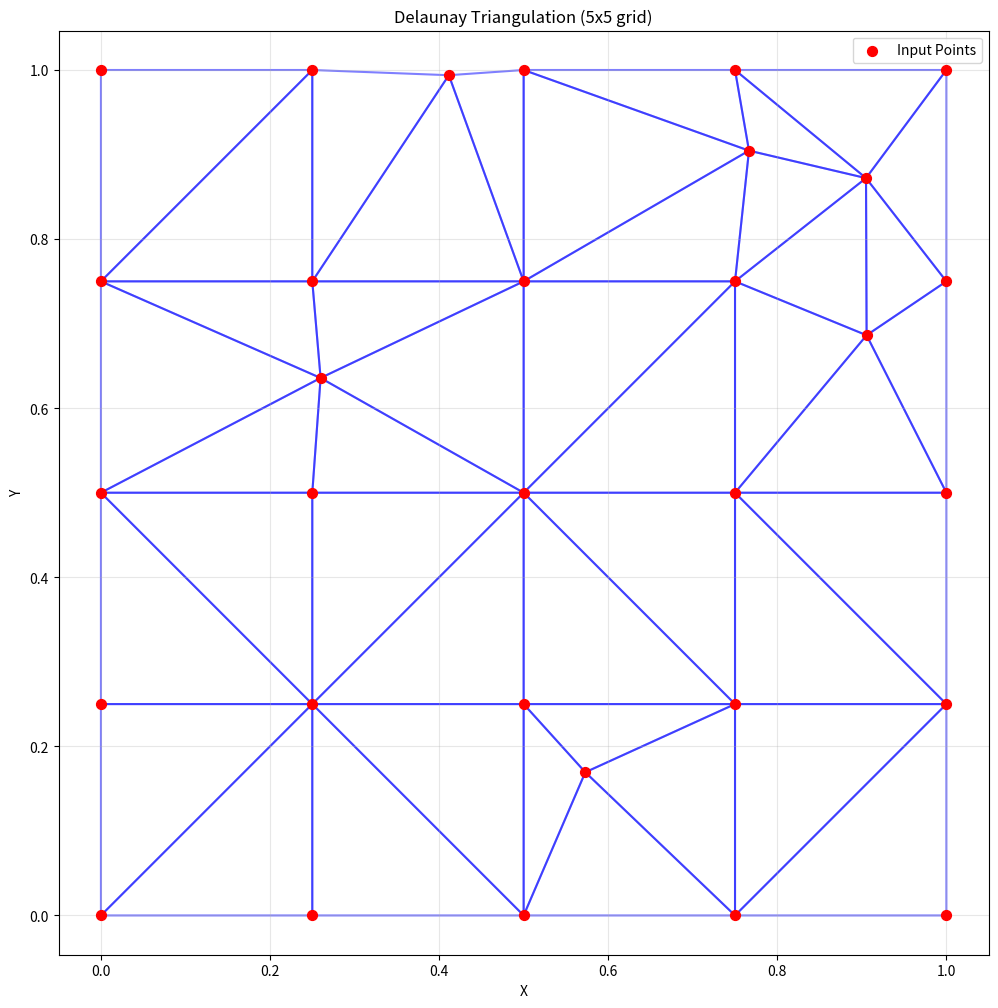
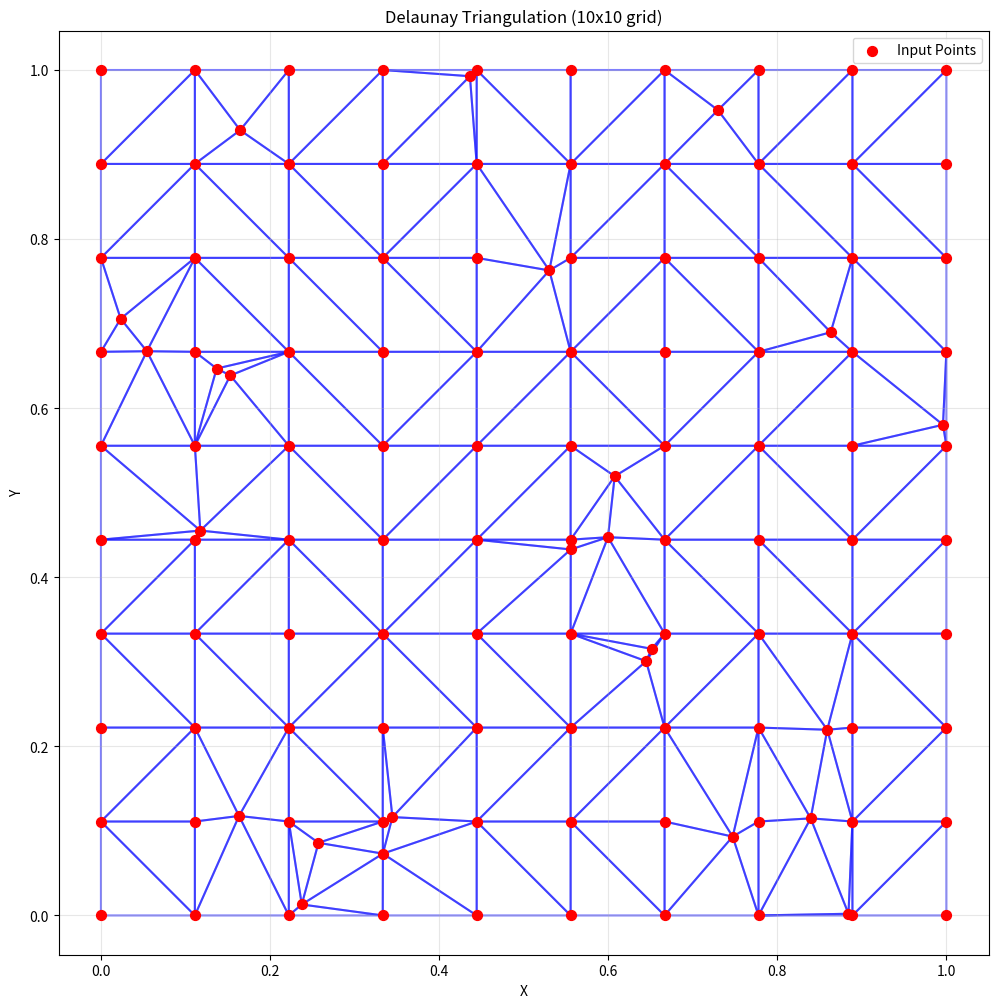
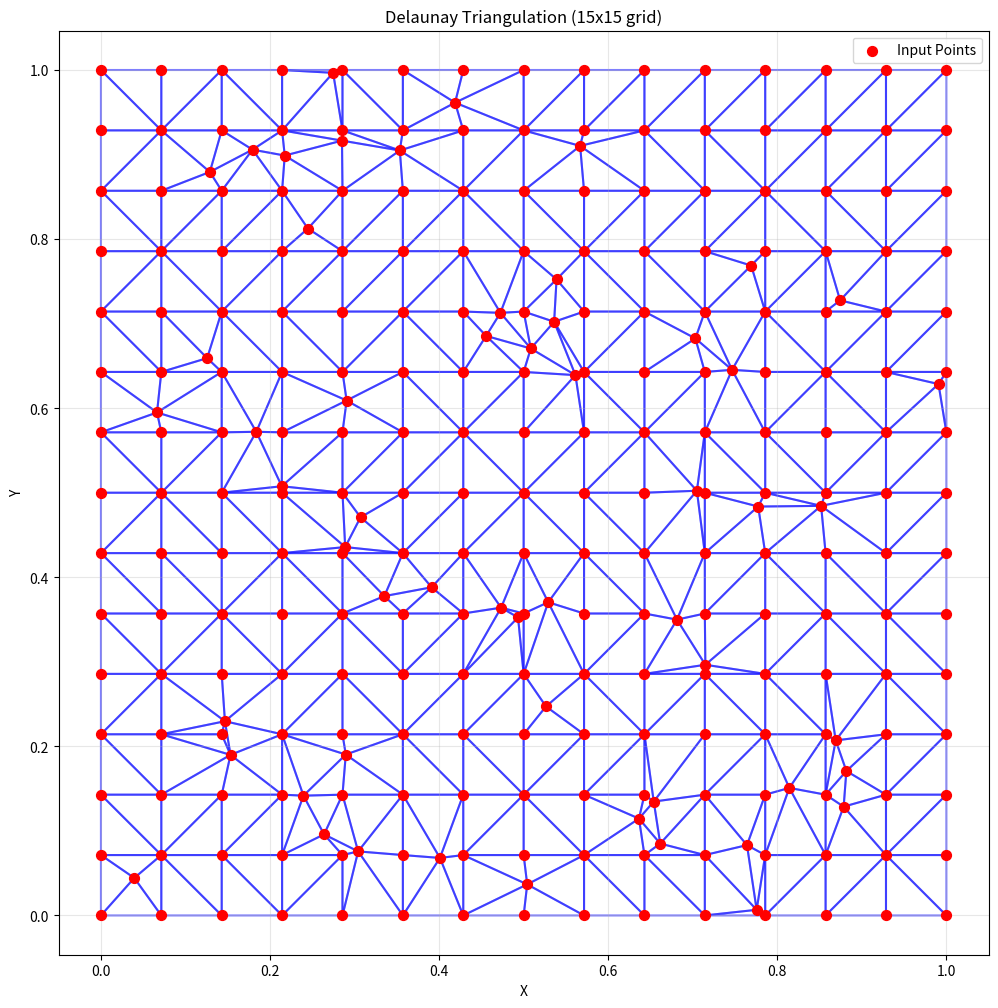
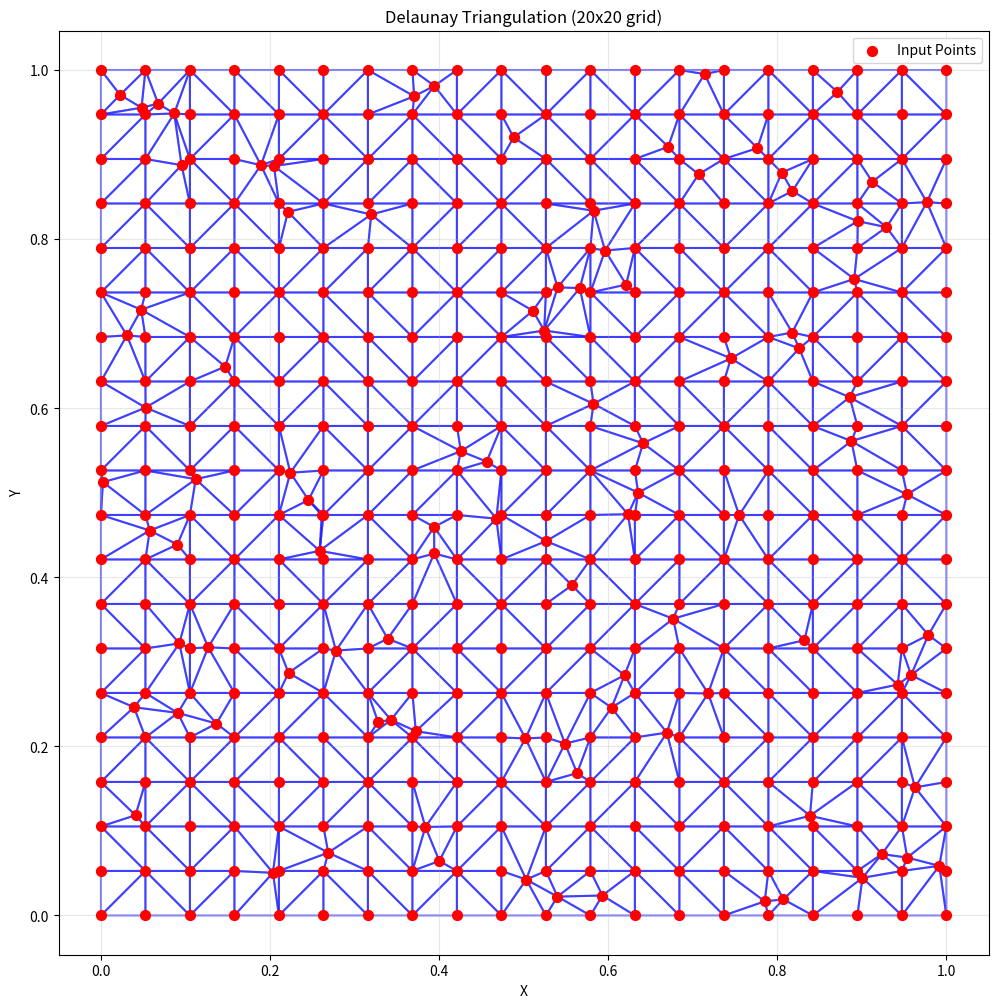
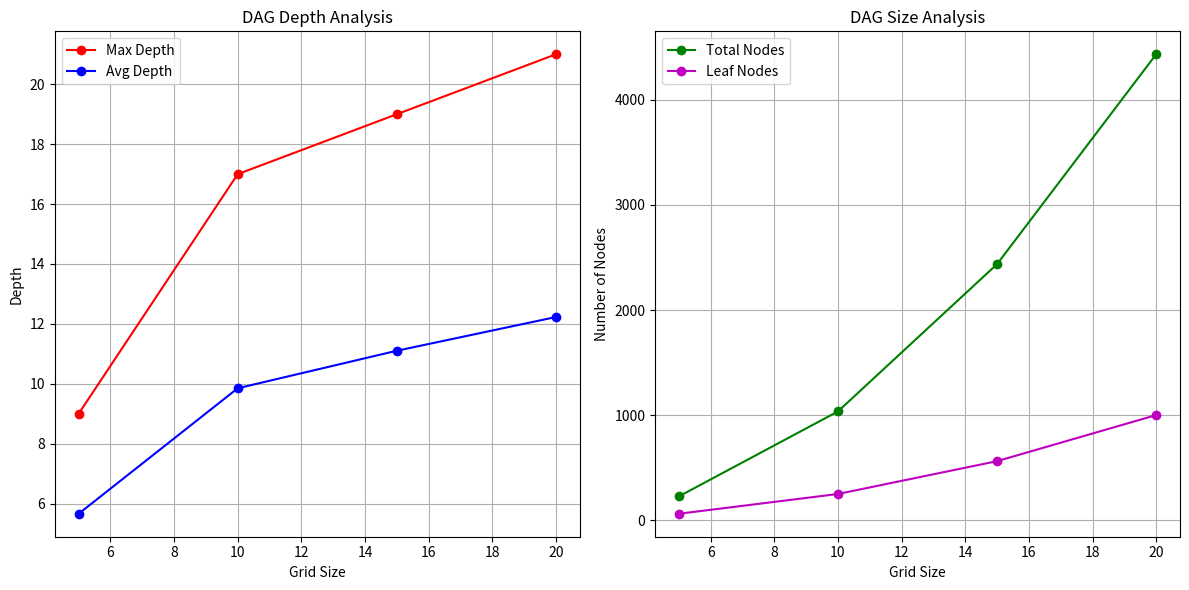

Write the Python code that produced these figures, in order.
import numpy as np
import matplotlib.pyplot as plt
from typing import List, Set, Tuple, Optional
from dataclasses import dataclass
import random
from collections import defaultdict

# Basic geometric structures
@dataclass
class Point2D:
    x: float
    y: float
    
    def __eq__(self, other):
        if not isinstance(other, Point2D):
            return False
        return abs(self.x - other.x) < 1e-10 and abs(self.y - other.y) < 1e-10
    
    def __str__(self):
        return f"Point2D({self.x:.2f}, {self.y:.2f})"

class Triangle2D:
    def __init__(self, points=None, p1=None, p2=None, p3=None):
        if points is not None:
            self.vertices = list(points)
        else:
            self.vertices = [p1, p2, p3]
    
    def get_points(self):
        return self.vertices
    
    def get_point(self, index):
        return self.vertices[index]
    
    def set_points(self, points=None, p1=None, p2=None, p3=None):
        if points is not None:
            self.vertices = list(points)
        else:
            self.vertices = [p1, p2, p3]

class DagNode:
    def __init__(self, triangle_index: int):
        self.triangle = triangle_index
        self.children = []
    
    def append_child(self, new_node):
        self.children.append(new_node)
    
    def get_index(self):
        return self.triangle
    
    def get_children(self):
        return self.children

class TriangulationMember(Triangle2D):
    def __init__(self, points, adj_list, dag_node, is_active=True):
        super().__init__(points)
        self.adj_list = list(adj_list)
        self.dag_node = dag_node
        self.active = is_active
    
    def set_active(self):
        self.active = True
    
    def set_inactive(self):
        self.active = False
    
    def is_active(self):
        return self.active
    
    def get_neighbour(self, index):
        return self.adj_list[index]
    
    def get_neighbours(self):
        return self.adj_list
    
    def get_dag_node(self):
        return self.dag_node
    
    def set_neighbour(self, neighbour, new_index):
        self.adj_list[neighbour] = new_index

class Triangulation:
    def __init__(self, init_triangle: Triangle2D, dag_node: DagNode):
        adj_list = [0, 0, 0]
        self.triangles = [TriangulationMember(init_triangle.get_points(), adj_list, dag_node)]
    
    def get_triangle(self, index):
        return self.triangles[index]
    
    def get_triangles(self):
        return self.triangles
    
    def size(self):
        return len(self.triangles)
    
    def add_triangle(self, triangle):
        self.triangles.append(triangle)
    
    def set_triangle_active(self, index):
        self.triangles[index].set_active()
    
    def set_triangle_inactive(self, index):
        self.triangles[index].set_inactive()
    
    def set_triangle_neighbour(self, triangle, neighbour, new_index):
        self.triangles[triangle].set_neighbour(neighbour, new_index)

# Geometric utilities
class GeometryUtils:
    @staticmethod
    def point_in_circle(p1: Point2D, p2: Point2D, p3: Point2D, p4: Point2D, include_edges: bool) -> bool:
        matrix = np.array([
            [p1.x - p4.x, p1.y - p4.y, (p1.x - p4.x)**2 + (p1.y - p4.y)**2],
            [p2.x - p4.x, p2.y - p4.y, (p2.x - p4.x)**2 + (p2.y - p4.y)**2],
            [p3.x - p4.x, p3.y - p4.y, (p3.x - p4.x)**2 + (p3.y - p4.y)**2]
        ])
        det = np.linalg.det(matrix)
        return det > 0 if include_edges else det >= 0

    @staticmethod
    def point_position_to_segment(p1: Point2D, p2: Point2D, p: Point2D) -> float:
        return (p2.x - p1.x) * (p.y - p1.y) - (p2.y - p1.y) * (p.x - p1.x)

    @staticmethod
    def point_in_triangle(p1: Point2D, p2: Point2D, p3: Point2D, p: Point2D, include_edges: bool) -> bool:
        pos1 = GeometryUtils.point_position_to_segment(p1, p2, p)
        pos2 = GeometryUtils.point_position_to_segment(p2, p3, p)
        pos3 = GeometryUtils.point_position_to_segment(p3, p1, p)
        
        if include_edges:
            return (pos1 >= 0 and pos2 >= 0 and pos3 >= 0) or (pos1 <= 0 and pos2 <= 0 and pos3 <= 0)
        else:
            return (pos1 > 0 and pos2 > 0 and pos3 > 0) or (pos1 < 0 and pos2 < 0 and pos3 < 0)

class DelaunayTriangulation:
    @staticmethod
    def update_index_in_neighbour(triangulation: Triangulation, triangle_index: int, 
                                neighbour_index: int, new_index: int):
        if neighbour_index != 0:
            neighbour = triangulation.get_triangle(neighbour_index)
            for i in range(3):
                if neighbour.get_neighbour(i) == triangle_index:
                    triangulation.set_triangle_neighbour(neighbour_index, i, new_index)

    @staticmethod
    def find_index_in_neighbour(triangulation: Triangulation, triangle_index: int, 
                              neighbour_index: int) -> int:
        for i in range(3):
            if triangulation.get_triangle(neighbour_index).get_neighbour(i) == triangle_index:
                return i
        return 3

    @staticmethod
    def flip_edge(triangulation: Triangulation, triangle_index: int, point_index: int):
        triangle = triangulation.get_triangle(triangle_index)
        
        if triangle.get_neighbour((point_index + 1) % 3) != 0:
            adj_triangle = triangulation.get_triangle(triangle.get_neighbour((point_index + 1) % 3))
            adj_point_index = (DelaunayTriangulation.find_index_in_neighbour(
                triangulation, triangle_index, 
                triangle.get_neighbour((point_index + 1) % 3)) + 2) % 3
            
            if GeometryUtils.point_in_circle(
                triangle.get_point(0), triangle.get_point(1), 
                triangle.get_point(2), adj_triangle.get_point(adj_point_index), False):
                
                triangulation.set_triangle_inactive(triangle_index)
                triangulation.set_triangle_inactive(triangle.get_neighbour((point_index + 1) % 3))
                
                current_index = triangulation.size()
                new_triangle_index1 = current_index
                new_triangle_index2 = current_index + 1
                
                # Create new triangles
                new_triangle1 = Triangle2D(
                    p1=triangle.get_point(point_index),
                    p2=triangle.get_point((point_index + 1) % 3),
                    p3=adj_triangle.get_point(adj_point_index)
                )
                new_triangle2 = Triangle2D(
                    p1=triangle.get_point(point_index),
                    p2=adj_triangle.get_point(adj_point_index),
                    p3=triangle.get_point((point_index + 2) % 3)
                )
                
                # Set up adjacency lists
                adj_list1 = [
                    triangle.get_neighbour(point_index),
                    adj_triangle.get_neighbour((adj_point_index + 2) % 3),
                    new_triangle_index2
                ]
                adj_list2 = [
                    new_triangle_index1,
                    adj_triangle.get_neighbour(adj_point_index),
                    triangle.get_neighbour((point_index + 2) % 3)
                ]
                
                # Update neighbors
                DelaunayTriangulation.update_index_in_neighbour(
                    triangulation, triangle_index,
                    triangle.get_neighbour(point_index), new_triangle_index1
                )
                DelaunayTriangulation.update_index_in_neighbour(
                    triangulation, triangle.get_neighbour((point_index + 1) % 3),
                    adj_triangle.get_neighbour((adj_point_index + 2) % 3),
                    new_triangle_index1
                )
                DelaunayTriangulation.update_index_in_neighbour(
                    triangulation, triangle_index,
                    triangle.get_neighbour((point_index + 2) % 3),
                    new_triangle_index2
                )
                DelaunayTriangulation.update_index_in_neighbour(
                    triangulation, triangle.get_neighbour((point_index + 1) % 3),
                    adj_triangle.get_neighbour(adj_point_index),
                    new_triangle_index2
                )
                
                # Create DAG nodes
                dag1 = DagNode(new_triangle_index1)
                dag2 = DagNode(new_triangle_index2)
                
                # Add triangles to triangulation
                triangulation.add_triangle(TriangulationMember(
                    new_triangle1.get_points(), adj_list1, dag1
                ))
                triangulation.add_triangle(TriangulationMember(
                    new_triangle2.get_points(), adj_list2, dag2
                ))
                
                # Update DAG
                triangle.get_dag_node().append_child(dag1)
                adj_triangle.get_dag_node().append_child(dag1)
                adj_triangle.get_dag_node().append_child(dag2)
                triangle.get_dag_node().append_child(dag2)
                
                # Recursively check new edges
                DelaunayTriangulation.flip_edge(triangulation, new_triangle_index1, 0)
                DelaunayTriangulation.flip_edge(triangulation, new_triangle_index2, 0)

    @staticmethod
    def discard_bounding_vertexes(triangulation: Triangulation):
        bounding_triangle = triangulation.get_triangle(0)
        for i in range(triangulation.size()):
            if triangulation.get_triangle(i).is_active():
                triangle = triangulation.get_triangle(i)
                for j in range(3):
                    if (triangle.get_point(j) == bounding_triangle.get_point(0) or 
                        triangle.get_point(j) == bounding_triangle.get_point(1) or 
                        triangle.get_point(j) == bounding_triangle.get_point(2)):
                        triangulation.set_triangle_inactive(i)
                        break

    @staticmethod
    def get_triangulation(triangulation: Triangulation, dag: DagNode, 
                         points: List[Point2D]):
        shuffled_points = points.copy()
        random.shuffle(shuffled_points)
        
        for point in shuffled_points:
            DelaunayTriangulation.incremental_step(triangulation, dag, point)
        
        DelaunayTriangulation.discard_bounding_vertexes(triangulation)

    @staticmethod
    def incremental_step(triangulation: Triangulation, dag: DagNode, point: Point2D):
        current_node = DelaunayTriangulation.locate_point(triangulation, dag, point)
        triangulation.set_triangle_inactive(current_node.get_index())
        current_triangle = triangulation.get_triangle(current_node.get_index())
        
        # Check if point already exists
        if (point == current_triangle.get_point(0) or 
            point == current_triangle.get_point(1) or 
            point == current_triangle.get_point(2)):
            return
            
        # Split triangle
        current_index = triangulation.size()
        for i in range(3):
            new_triangle = Triangle2D(
                p1=point,
                p2=current_triangle.get_point(i),
                p3=current_triangle.get_point((i + 1) % 3)
            )
            adj_list = [
                current_index + ((i + 2) % 3),
                current_triangle.get_neighbour(i),
                current_index + ((i + 1) % 3)
            ]
            dag_node = DagNode(current_index + i)
            triangulation.add_triangle(TriangulationMember(
                new_triangle.get_points(), adj_list, dag_node
            ))
            current_node.append_child(dag_node)
            
            DelaunayTriangulation.update_index_in_neighbour(
                triangulation, current_node.get_index(),
                current_triangle.get_neighbour(i),
                current_index + i
            )
        
        # Check and flip edges
        for i in range(3):
            DelaunayTriangulation.flip_edge(triangulation, current_index + i, 0)

    @staticmethod
    def locate_point(triangulation: Triangulation, dag: DagNode, point: Point2D) -> DagNode:
        for child in dag.get_children():
            triangle = triangulation.get_triangle(child.get_index())
            if GeometryUtils.point_in_triangle(
                triangle.get_point(0), triangle.get_point(1),
                triangle.get_point(2), point, True
            ):
                return DelaunayTriangulation.locate_point(triangulation, child, point)
        return dag

class DelaunayTest:
    @staticmethod
    def create_bounding_triangle(points: List[Point2D]) -> Triangle2D:
        """Create a triangle that contains all points with some margin."""
        min_x = min(p.x for p in points) - 0.1
        max_x = max(p.x for p in points) + 0.1
        min_y = min(p.y for p in points) - 0.1
        max_y = max(p.y for p in points) + 0.1
        
        dx = max_x - min_x
        dy = max_y - min_y
        center_x = (min_x + max_x) / 2
        center_y = (min_y + max_y) / 2
        size = max(dx, dy) * 2
        
        p1 = Point2D(center_x - size, center_y - size)
        p2 = Point2D(center_x + size, center_y - size)
        p3 = Point2D(center_x, center_y + size)
        
        return Triangle2D(p1=p1, p2=p2, p3=p3)

    @staticmethod
    def generate_test_points(n: int, include_random: bool = True) -> List[Point2D]:
        """Generate test points in both grid and random patterns."""
        points = []
        
        # Generate grid points
        for i in np.linspace(0, 1, n):
            for j in np.linspace(0, 1, n):
                points.append(Point2D(i, j))
        
        # Add random points if requested
        if include_random:
            num_random = n * n // 4  # Add 25% more random points
            random_points = [Point2D(random.random(), random.random()) 
                           for _ in range(num_random)]
            points.extend(random_points)
        
        return points

    @staticmethod
    def verify_delaunay_property(triangulation: Triangulation) -> bool:
        """Verify that the triangulation satisfies the Delaunay property."""
        for i, tri in enumerate(triangulation.get_triangles()):
            if not tri.is_active():
                continue
                
            # Get triangle vertices
            p1, p2, p3 = tri.get_points()
            
            # Check against all points
            for j, other_tri in enumerate(triangulation.get_triangles()):
                if not other_tri.is_active() or i == j:
                    continue
                    
                # Check if any point from other triangles lies inside this triangle's circumcircle
                for point in other_tri.get_points():
                    if GeometryUtils.point_in_circle(p1, p2, p3, point, False):
                        return False
        return True

    @staticmethod
    def analyze_dag_structure(root: DagNode) -> dict:
        """Analyze the DAG structure and return statistics."""
        depths = []
        nodes = []
        queue = [(root, 0)]
        visited = set()
        max_depth = 0
        
        while queue:
            node, depth = queue.pop(0)
            if node in visited:
                continue
            
            visited.add(node)
            nodes.append(node)
            depths.append(depth)
            max_depth = max(max_depth, depth)
            
            for child in node.get_children():
                queue.append((child, depth + 1))
        
        return {
            'max_depth': max_depth,
            'avg_depth': sum(depths) / len(depths) if depths else 0,
            'total_nodes': len(nodes),
            'leaf_nodes': sum(1 for n in nodes if not n.get_children()),
            'branching_factor': len(nodes) / (len(nodes) - 1) if len(nodes) > 1 else 0
        }

    @staticmethod
    def plot_triangulation(triangulation: Triangulation, points: List[Point2D], 
                          title: str = "Delaunay Triangulation") -> None:
        """Visualize the triangulation."""
        plt.figure(figsize=(12, 12))
        
        # Plot points
        xs = [p.x for p in points]
        ys = [p.y for p in points]
        plt.scatter(xs, ys, c='red', s=50, zorder=3, label='Input Points')
        
        # Plot triangles
        for tri in triangulation.get_triangles():
            if tri.is_active():
                vertices = tri.get_points()
                xs = [v.x for v in vertices + [vertices[0]]]
                ys = [v.y for v in vertices + [vertices[0]]]
                plt.plot(xs, ys, 'b-', alpha=0.5, zorder=1)
        
        plt.title(title)
        plt.xlabel('X')
        plt.ylabel('Y')
        plt.legend()
        plt.grid(True, alpha=0.3)
        plt.axis('equal')
        plt.show()

def run_comprehensive_test():
    """Run a comprehensive test of the Delaunay triangulation implementation."""
    print("Starting Delaunay Triangulation Tests...")
    
    # Test different grid sizes
    grid_sizes = [5, 10, 15, 20]
    results = []
    
    for n in grid_sizes:
        print(f"\nTesting {n}x{n} grid...")
        
        # Generate test points
        points = DelaunayTest.generate_test_points(n)
        print(f"Generated {len(points)} points")
        
        # Create initial triangulation
        bounding_tri = DelaunayTest.create_bounding_triangle(points)
        root_node = DagNode(0)
        triangulation = Triangulation(bounding_tri, root_node)
        
        # Run triangulation
        DelaunayTriangulation.get_triangulation(triangulation, root_node, points)
        
        # Verify properties
        is_delaunay = DelaunayTest.verify_delaunay_property(triangulation)
        dag_stats = DelaunayTest.analyze_dag_structure(root_node)
        
        results.append({
            'grid_size': n,
            'num_points': len(points),
            'is_delaunay': is_delaunay,
            'dag_stats': dag_stats
        })
        
        # Visualize
        DelaunayTest.plot_triangulation(triangulation, points, 
                                      f"Delaunay Triangulation ({n}x{n} grid)")
        
        # Print statistics
        print(f"Results for {n}x{n} grid:")
        print(f"- Number of points: {len(points)}")
        print(f"- Delaunay property satisfied: {is_delaunay}")
        print(f"- DAG Statistics:")
        print(f"  - Maximum depth: {dag_stats['max_depth']}")
        print(f"  - Average depth: {dag_stats['avg_depth']:.2f}")
        print(f"  - Total nodes: {dag_stats['total_nodes']}")
        print(f"  - Leaf nodes: {dag_stats['leaf_nodes']}")
        print(f"  - Average branching factor: {dag_stats['branching_factor']:.2f}")
    
    # Plot summary statistics
    plt.figure(figsize=(12, 6))
    
    # Plot depths
    plt.subplot(121)
    plt.plot([r['grid_size'] for r in results],
             [r['dag_stats']['max_depth'] for r in results],
             'ro-', label='Max Depth')
    plt.plot([r['grid_size'] for r in results],
             [r['dag_stats']['avg_depth'] for r in results],
             'bo-', label='Avg Depth')
    plt.xlabel('Grid Size')
    plt.ylabel('Depth')
    plt.title('DAG Depth Analysis')
    plt.legend()
    plt.grid(True)
    
    # Plot nodes
    plt.subplot(122)
    plt.plot([r['grid_size'] for r in results],
             [r['dag_stats']['total_nodes'] for r in results],
             'go-', label='Total Nodes')
    plt.plot([r['grid_size'] for r in results],
             [r['dag_stats']['leaf_nodes'] for r in results],
             'mo-', label='Leaf Nodes')
    plt.xlabel('Grid Size')
    plt.ylabel('Number of Nodes')
    plt.title('DAG Size Analysis')
    plt.legend()
    plt.grid(True)
    
    plt.tight_layout()
    plt.show()

if __name__ == "__main__":
    # Set random seed for reproducibility
    random.seed(20)
    np.random.seed(20)
    
    # Run the comprehensive test
    run_comprehensive_test()
